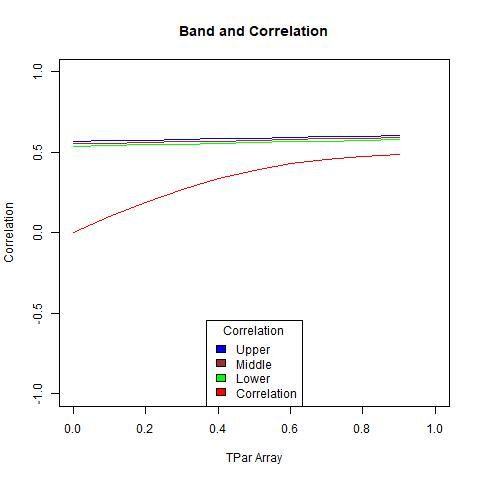

Source data for this figure (header and first rows):
, X1, X2, middle, corArray
1, 0.537, 0.5673, 0.5521, 0
2, 0.5418, 0.5718, 0.5568, 0.09885
3, 0.5465, 0.5762, 0.5613, 0.1911
4, 0.551, 0.5805, 0.5658, 0.2718
5, 0.5555, 0.5847, 0.5701, 0.3381
6, 0.56, 0.5889, 0.5745, 0.3898
7, 0.5645, 0.5931, 0.5788, 0.4281
8, 0.5689, 0.5973, 0.5831, 0.4553
9, 0.5734, 0.6015, 0.5874, 0.4736
10, 0.5779, 0.6057, 0.5918, 0.4855
